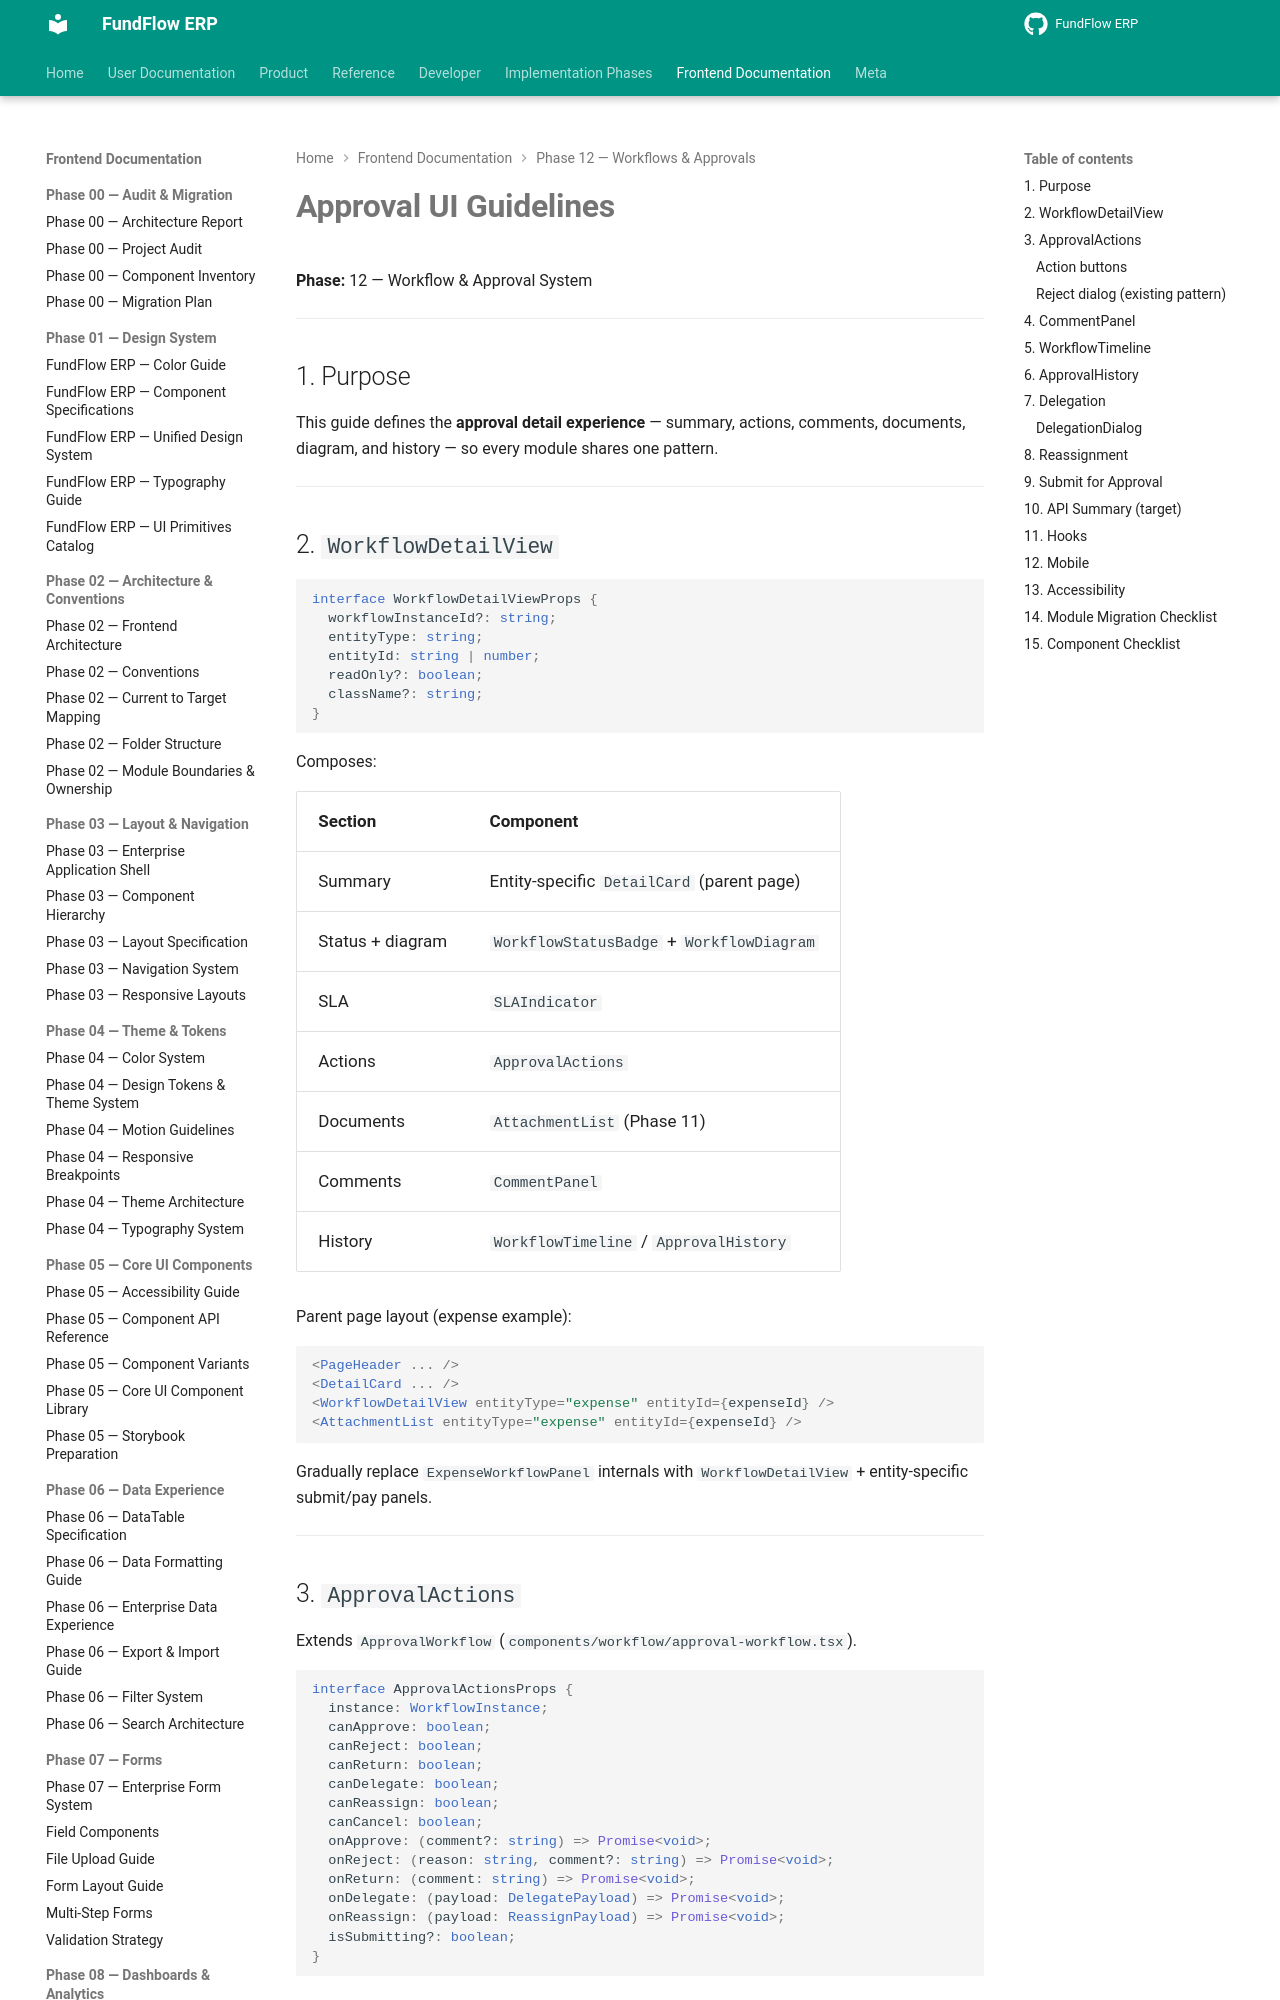

repository: Amanijr/FundFlow · page: frontend/phase-12/APPROVAL_UI_GUIDELINES/index.html · generator: mkdocs

# Approval UI Guidelines

**Phase:** 12 — Workflow & Approval System

---

## 1. Purpose

This guide defines the **approval detail experience** — summary, actions, comments, documents, diagram, and history — so every module shares one pattern.

---

## 2. `WorkflowDetailView`

```tsx
interface WorkflowDetailViewProps {
  workflowInstanceId?: string;
  entityType: string;
  entityId: string | number;
  readOnly?: boolean;
  className?: string;
}
```

Composes:

| Section | Component |
|---------|-----------|
| Summary | Entity-specific `DetailCard` (parent page) |
| Status + diagram | `WorkflowStatusBadge` + `WorkflowDiagram` |
| SLA | `SLAIndicator` |
| Actions | `ApprovalActions` |
| Documents | `AttachmentList` (Phase 11) |
| Comments | `CommentPanel` |
| History | `WorkflowTimeline` / `ApprovalHistory` |

Parent page layout (expense example):

```tsx
<PageHeader ... />
<DetailCard ... />
<WorkflowDetailView entityType="expense" entityId={expenseId} />
<AttachmentList entityType="expense" entityId={expenseId} />
```

Gradually replace `ExpenseWorkflowPanel` internals with `WorkflowDetailView` + entity-specific submit/pay panels.

---
